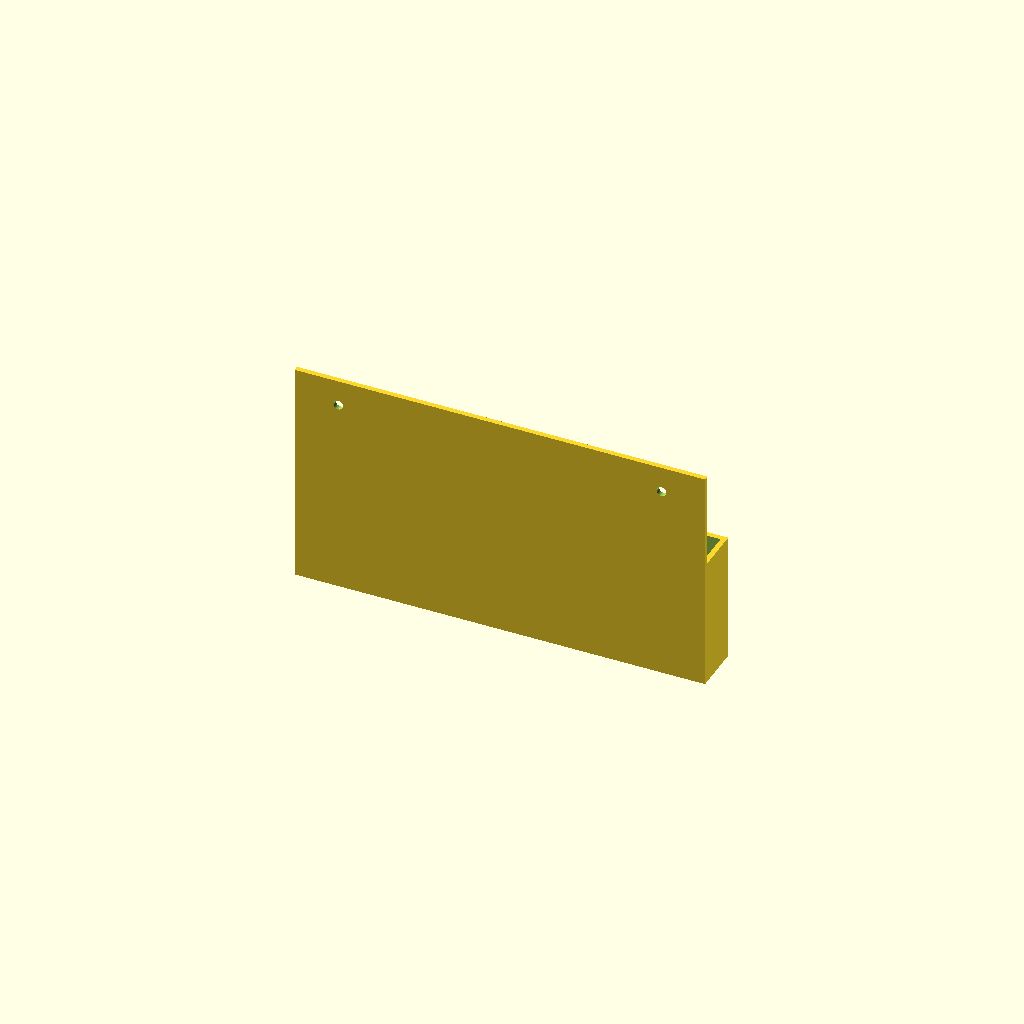
Cell 1: the model at its default parameters.
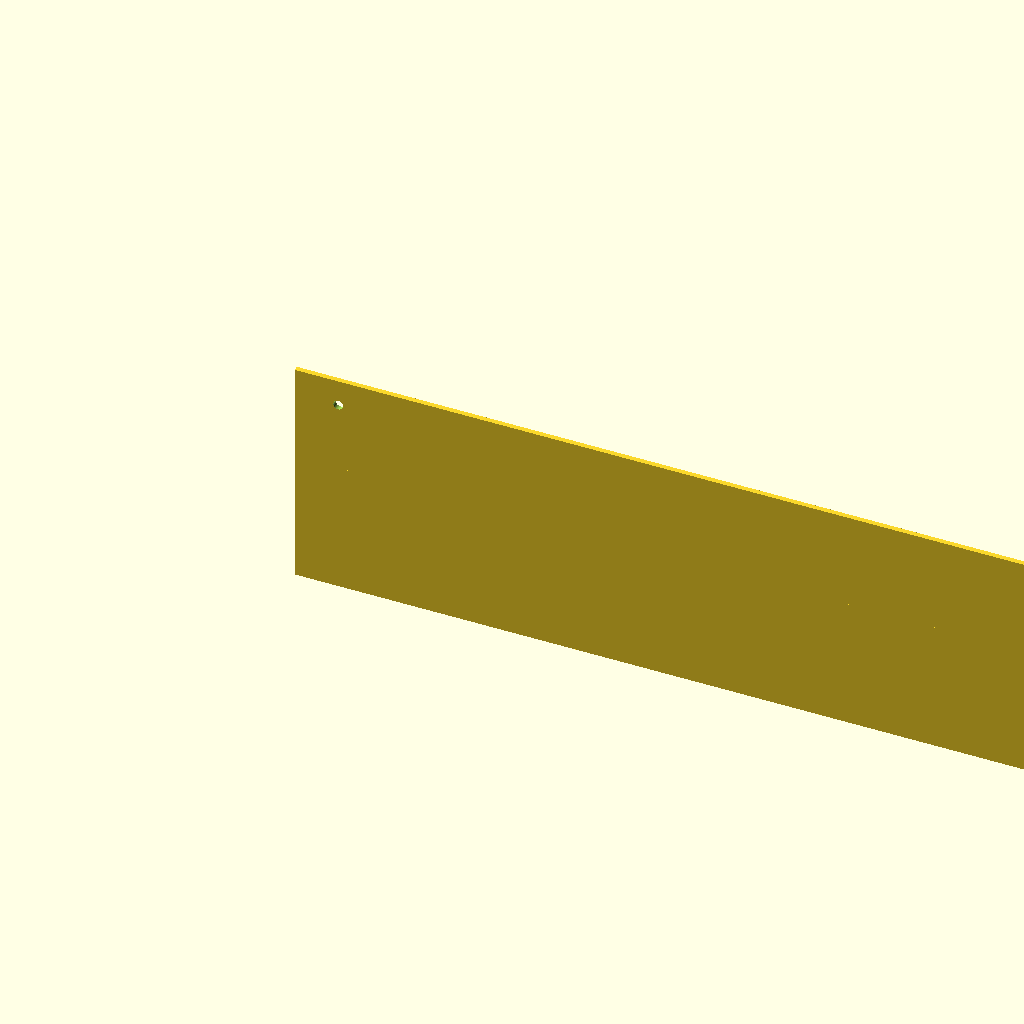
Cell 2: card_w = 177.8 (everything else at default).
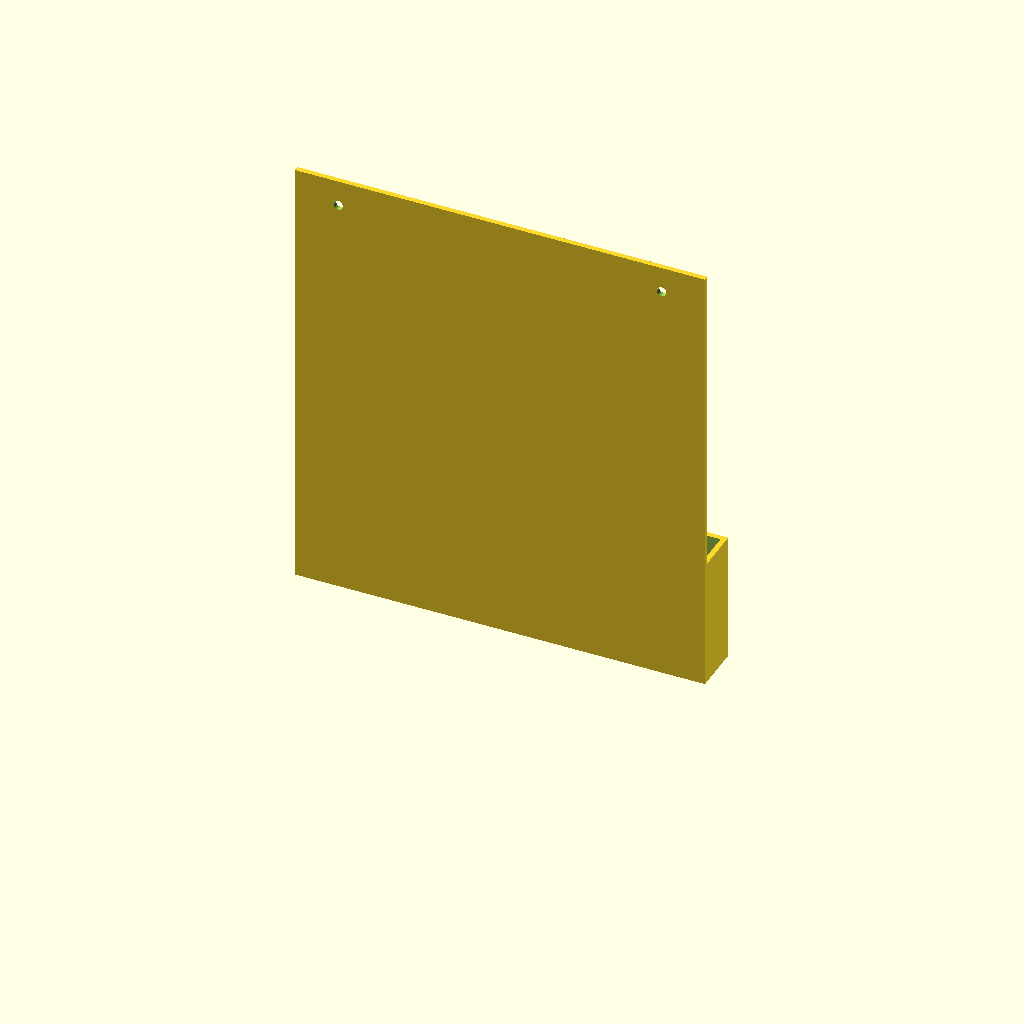
Cell 3 — card_h set to 101.6, the other parameters unchanged.
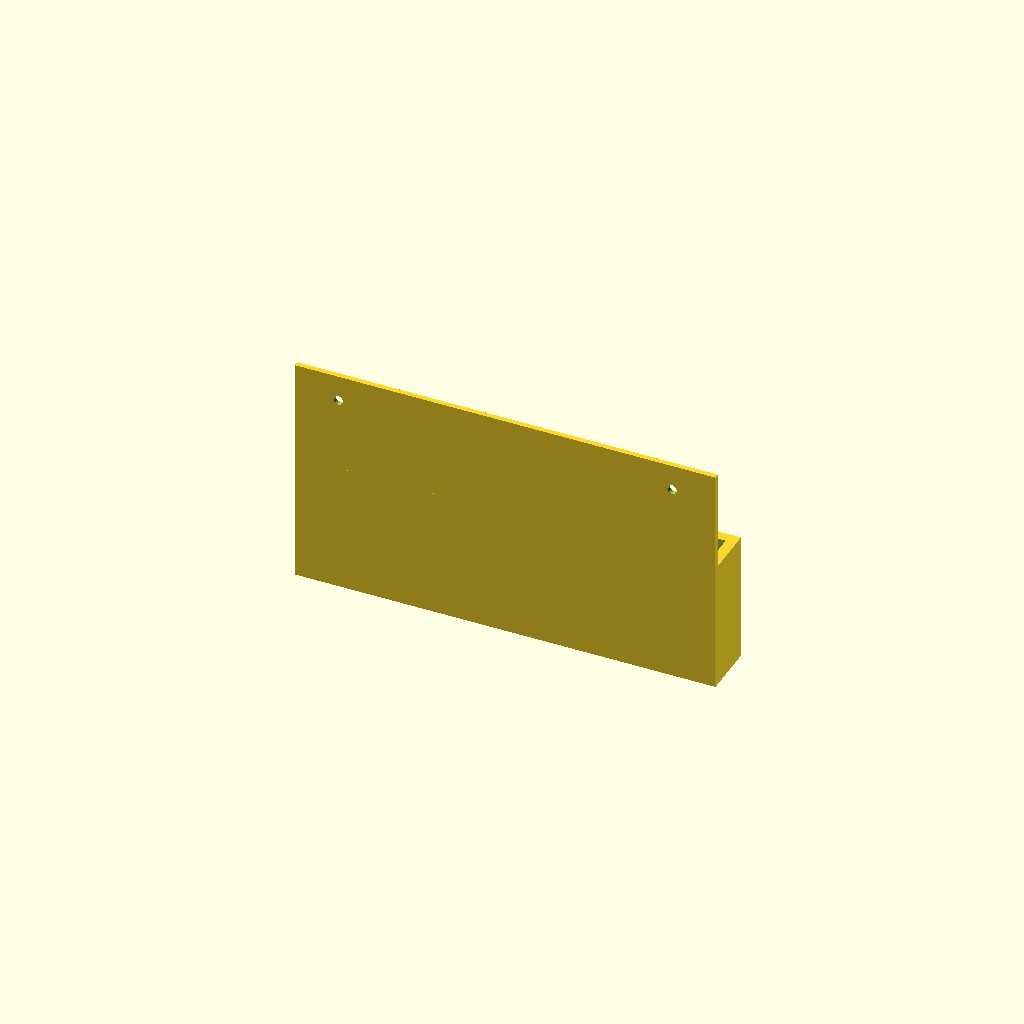
Cell 4: wall = 2.4 (everything else at default).
All cells are drawn from one camera (rotation 55°, 0°, 25°, orthographic, colour scheme Cornfield), so only the parameter changes between them.
OpenSCAD source file print/3d/card-pocket-upright.scad:
// Pin-on business-card pocket, ONE PIECE printed standing up (as it hangs) – perryvillestay.com
// Holds about 20 US business cards (3.5 x 2 in) next to a flyer; hangs with two push pins.
// Print orientation: as exported – pocket bottom on the bed, back plate and front wall vertical. No supports.
// Coordinates: x = width, y = depth (back plate at y = 0, front faces +y), z = up.
//
//   part = "pocket"      -> the pocket with raised text, single color (default)
//   part = "body"        -> pocket without text (for a two-color print together with "text")
//   part = "text"        -> raised text only (second color; costs many filament changes on a vertical face)
// All sizes in mm.

part = "pocket";

card_w     = 88.9;   // 3.5 in
card_h     = 50.8;   // 2 in
clearance  = 1.5;    // per side
pocket_d   = 9;      // inner depth front-to-back: ~20 cardstock cards
wall       = 1.2;    // side walls, front wall and pocket floor (about 3 lines with a 0.4 mm nozzle)
back_t     = 1.2;    // back plate thickness
front_h    = 30;     // height of the pocket (front wall and side walls)
back_h     = card_h + wall;  // back plate as high as a standing card; pin it up first, then add cards
pin_d      = 2.2;    // push-pin hole diameter
pin_z      = back_h - 6;     // pin hole height from the bottom (near the top corners)
pin_inset  = 10;     // pin hole distance from the side edges
notch_r    = 11;     // thumb notch radius in the front wall
text_h     = 0.6;    // raised text height
font_b     = "Liberation Sans:style=Bold";
label      = "perryvillestay.com";
label_size = 7.2;  // largest size that leaves a few mm on each side

inner_w = card_w + 2 * clearance;
outer_w = inner_w + 2 * wall;
depth   = back_t + pocket_d + wall;
$fn = 64;

module body() {
  difference() {
    union() {
      cube([outer_w, back_t, back_h]);                       // back plate
      cube([outer_w, depth, front_h]);                       // pocket block
    }
    translate([wall, back_t, wall]) cube([inner_w, pocket_d, front_h]);                     // card slot, open at the top
    translate([outer_w/2, depth + 1, front_h]) rotate([90, 0, 0]) cylinder(r = notch_r, h = wall + 2);  // thumb notch in the front wall
    for (x = [pin_inset, outer_w - pin_inset])
      translate([x, -1, pin_z]) rotate([-90, 0, 0]) cylinder(d = pin_d, h = back_t + 2);   // pin holes
  }
}

module text_part() {
  // on the front face, read from the front
  translate([outer_w/2, depth, 0]) rotate([90, 0, 180])
    linear_extrude(text_h) {
      translate([0, 7]) text(label, size = label_size, font = font_b, halign = "center");
    }
}

if (part == "body") body();
else if (part == "text") text_part();
else union() { body(); text_part(); }
Parameter table extracted from the source (name, type, default, range or options):
part: string, default "pocket"
card_w: number, default 88.9
card_h: number, default 50.8
clearance: number, default 1.5
pocket_d: number, default 9
wall: number, default 1.2
back_t: number, default 1.2
front_h: number, default 30
pin_d: number, default 2.2
pin_inset: number, default 10
notch_r: number, default 11
text_h: number, default 0.6
font_b: string, default "Liberation Sans:style=Bold"
label: string, default "perryvillestay.com"
label_size: number, default 7.2
